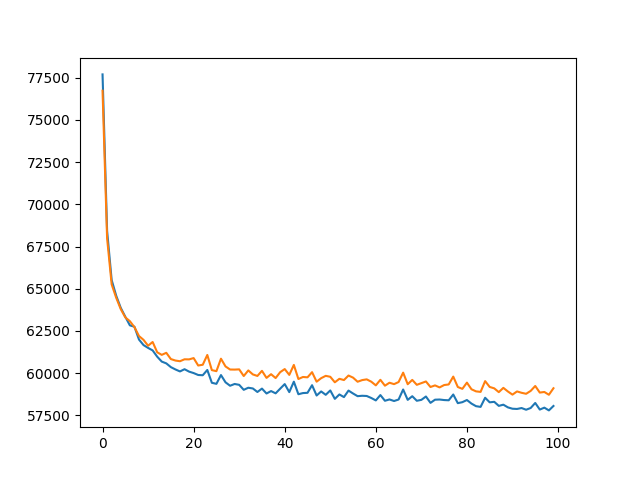

The file beside this chart, header and first rows:
, train, eval
0, 77702, 76737
1, 68432, 67990
2, 65516, 65256
3, 64583, 64464
4, 63863, 63790
5, 63336, 63298
6, 62828, 63076
7, 62748, 62724
8, 61987, 62196
9, 61658, 61967
10, 61491, 61621
11, 61342, 61842
12, 60971, 61232
13, 60680, 61080
14, 60574, 61201
15, 60353, 60831
16, 60215, 60742
17, 60097, 60702
18, 60229, 60816
19, 60086, 60812
20, 60000, 60888
21, 59886, 60448
22, 59871, 60493
23, 60183, 61073
24, 59425, 60175
25, 59361, 60113
26, 59882, 60851
27, 59452, 60393
28, 59249, 60211
29, 59353, 60206
30, 59303, 60220
31, 59008, 59824
32, 59130, 60157
33, 59088, 59920
34, 58879, 59830
35, 59080, 60132
36, 58790, 59715
37, 58933, 59933
38, 58799, 59705
39, 59076, 60054
40, 59348, 60237
41, 58871, 59892
42, 59490, 60483
43, 58746, 59648
44, 58815, 59768
45, 58831, 59748
46, 59281, 60053
47, 58671, 59489
48, 58911, 59698
49, 58711, 59836
50, 58971, 59779
51, 58471, 59454
52, 58732, 59660
53, 58576, 59586
54, 58962, 59854
55, 58789, 59730
56, 58631, 59487
57, 58655, 59584
58, 58642, 59627
59, 58524, 59489
... 40 more rows
